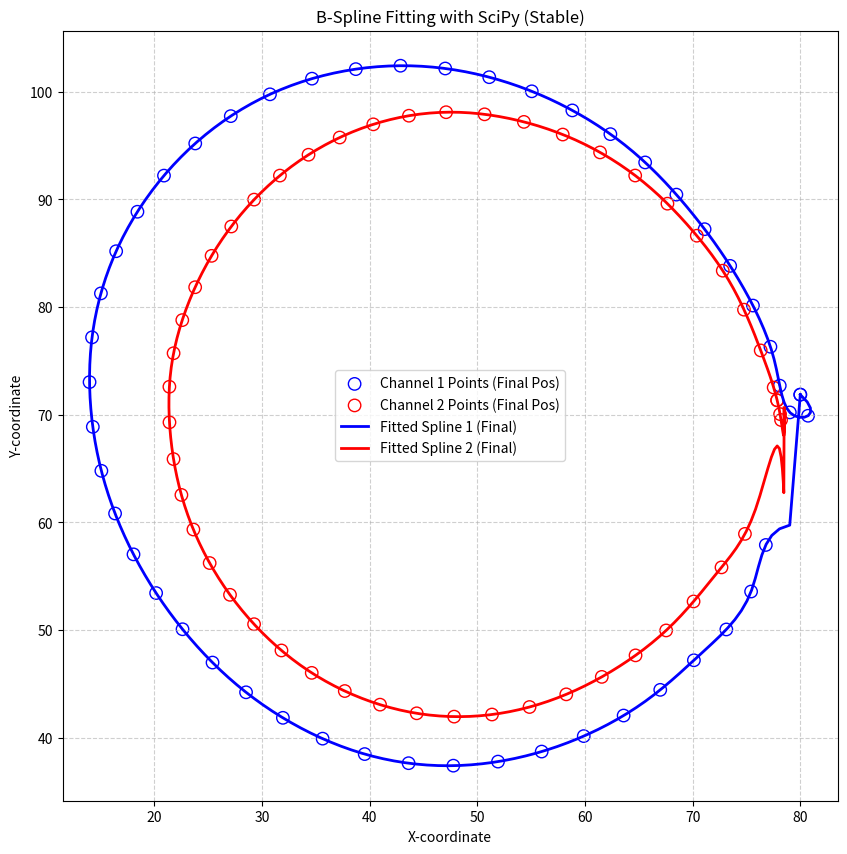

Recreate this plot in Python.


# --- NURB
    # import numpy as np
    # import matplotlib.pyplot as plt
    # from scipy.optimize import minimize_scalar
    # from geomdl import BSpline
    # from geomdl.fitting import approximate_curve
    # from geomdl import operations
    # from geomdl.visualization import VisMPL
    # ch1_points = np.array([
    #     [80.0, 60.0], [79.2, 67.8], [77.5, 75.4], [74.3, 82.5], [69.8, 88.9],
    #     [64.5, 94.4], [58.2, 98.6], [51.3, 101.3], [44.1, 102.4], [37.0, 101.8],
    #     [30.4, 99.6], [24.5, 95.8], [19.7, 90.7], [16.2, 84.6], [14.3, 77.8],
    #     [14.1, 70.6], [15.5, 63.3], [18.4, 56.4], [22.6, 50.1], [27.8, 44.8],
    #     [33.8, 40.8], [40.2, 38.3], [46.9, 37.4], [53.6, 38.1], [60.0, 40.2],
    #     [65.9, 43.6], [71.1, 48.1], [75.4, 53.5], [78.5, 59.6], [80.1, 66.0]
    # ])
    # ch2_points = np.array([
    #     [78.5, 62.1], [78.1, 68.9], [76.5, 75.5], [73.8, 81.7], [69.9, 87.2],
    #     [65.2, 91.8], [59.6, 95.3], [53.5, 97.4], [47.2, 98.1], [41.1, 97.2],
    #     [35.4, 94.8], [30.4, 91.1], [26.3, 86.3], [23.3, 80.7], [21.6, 74.6],
    #     [21.5, 68.1], [22.8, 61.6], [25.5, 55.6], [29.4, 50.4], [34.2, 46.3],
    #     [39.7, 43.5], [45.6, 42.1], [51.7, 42.2], [57.7, 43.8], [63.3, 46.7],
    #     [68.3, 50.7], [72.5, 55.6], [75.8, 61.1], [78.0, 67.0], [78.7, 72.8]
    # ])



    # # --- 1. Fit B-Splines ---
    # ch1_points_closed = np.vstack([ch1_points, ch1_points[0]])
    # ch2_points_closed = np.vstack([ch2_points, ch2_points[0]])
    # curve1 = approximate_curve(ch1_points_closed.tolist(), degree=3)
    # curve2 = approximate_curve(ch2_points_closed.tolist(), degree=3)

    # # --- 2. & 3. Translate B-Splines ---
    # dy, dx = 2.5, -3.0
    # y_orig, x_orig = 15, 10
    # registration_vector = (dy, dx)
    # crop_offset_vector = (y_orig, x_orig) # as if aligning to coordinate system of pre-crop image
    # rotation_angle = 15  # degrees
    # scale_factor = 1.1   # 110% uniform scaling

    # bbox = curve1.bbox
    # transformation_center = [(bbox[0][0] + bbox[1][0]) / 2, (bbox[0][1] + bbox[1][1]) / 2]

    # # First, move curves from crop coordinates to global coordinates
    # curve1_final = operations.translate(curve1, crop_offset_vector)
    # curve2_translated = operations.translate(curve2, crop_offset_vector)

    # # The transformation center must also be moved to the global coordinate system
    # final_center = [
    #     transformation_center[0] + crop_offset_vector[0],
    #     transformation_center[1] + crop_offset_vector[1]
    # ]

    # # Apply registration, scaling, and rotation to the second curve
    # curve2_registered = operations.translate(curve2_translated, registration_vector)
    # curve2_scaled = operations.scale(curve2_registered, scale_factor, center=final_center)
    # curve2_final = operations.rotate(curve2_scaled, rotation_angle, center=final_center)

    # # --- 4. & 5. (Part 1) Calculate Distances Between Curves ---
    # # summary stats re: original points making up the shape
    # # as these are based on the distance between max and min points, the values
    # #   are unaffected by translation or rotation, but are affected by the scale factor
    # ch1_max_dims = np.max(ch1_points, axis = 0) - np.min(ch1_points, axis = 0)
    # ch2_max_dims = np.max(ch2_points, axis = 0) - np.min(ch2_points, axis = 0)
    # overall_max_dim = np.max([ch1_max_dims, ch2_max_dims])*scale_factor

    # def find_min_distance_from_point_to_curve(point, curve):
    #     def objective_func(u):
    #         curve_pt = curve.evaluate_single(u)
    #         eucl_sq_dist = np.sum((np.array(point) - np.array(curve_pt))**2)
    #         return eucl_sq_dist
    #     opt_result = minimize_scalar(objective_func, bounds=(0, 1), method='bounded')
    #     sqrt_dist = np.sqrt(opt_result.fun)
    #     return sqrt_dist

    # num_points_to_sample = 50
    # sample_params = np.linspace(0, 1, num_points_to_sample)
    # points_on_curve1 = curve1_final.evaluate_list(sample_params)
    # distances = [find_min_distance_from_point_to_curve(pt, curve2_final) for pt in points_on_curve1]

    # print("--- Distance Calculation Results ---")
    # print(f"Average distance between splines: {np.mean(distances):.4f}")
    # print(f"Maximum distance between splines: {np.max(distances):.4f}")
    # print("-" * 35)

    # outlier_indices = np.where(distances > overall_max_dim)[0]

    # if outlier_indices.size > 0:
    #     print(f"\nFound {len(outlier_indices)} points where distance > {overall_max_dim}:")
    #     # Loop through the outlier indices and print their values
    #     for index in outlier_indices:
    #         # points_on_spline1 is the Nx2 array of points we sampled
    #         outlier_point = points_on_curve1[index]
    #         outlier_dist = distances[index]
    #         print(f"  - Point at index {index} ({np.round(outlier_point, 2)}) has a large distance of {outlier_dist:.4f}")
    # else:
    #     print(f"\nAll distances are within the threshold of {overall_max_dim}.")


    # # # --- 5. (Part 2) Line-Spline Intersection via Optimization ---

    #     # y1, x1 = 50, 50
    #     # y2, x2 = 100, 100
    #     # point_a = np.array([y1, x1])
    #     # point_b = np.array([y2, x2])

    #     # def find_intersection_by_minimization(curve, line_start, line_end):
    #     #     """
    #     #     Finds the intersection of a curve and a line segment by minimizing the
    #     #     distance between them.
            
    #     #     Args:
    #     #         curve (geomdl.BSpline.Curve): The B-spline curve.
    #     #         line_start (np.ndarray): The starting point of the line segment.
    #     #         line_end (np.ndarray): The ending point of the line segment.
                
    #     #     Returns:
    #     #         tuple or None: The coordinate of the intersection, or None if no
    #     #                        intersection is found.
    #     #     """
    #     #     # This objective function calculates the minimum distance from a point
    #     #     # on the line segment to the B-spline curve.
    #     #     def objective_func(line_param):
    #     #         # 'line_param' (v) goes from 0 to 1 to define a point along the line
    #     #         point_on_line = line_start + line_param * (line_end - line_start)
                
    #     #         # Inner function to find min distance from this point_on_line to the curve
    #     #         def dist_to_curve_func(curve_param):
    #     #             point_on_curve = curve.evaluate_single(curve_param)
    #     #             return np.sum((point_on_line - np.array(point_on_curve))**2)
                    
    #     #         res = minimize_scalar(dist_to_curve_func, bounds=(0, 1), method='bounded')
    #     #         return res.fun # Return the squared minimum distance
            
    #     #     # Minimize the objective function to find the point on the line that is
    #     #     # closest to the curve.
    #     #     opt_result = minimize_scalar(objective_func, bounds=(0, 1), method='bounded')
            
    #     #     # If the minimum distance is very small, we have an intersection.
    #     #     min_dist_sq = opt_result.fun
    #     #     if np.sqrt(min_dist_sq) < 1e-3: # Using a small tolerance
    #     #         line_param_at_intersect = opt_result.x
    #     #         intersection_point = line_start + line_param_at_intersect * (line_end - line_start)
    #     #         return intersection_point.tolist()
                
    #     #     return None

    #     # # --- Find the intersection ---
    #     # intersection_coord = find_intersection_by_minimization(curve1_final, point_a, point_b)


    #     # print("--- Intersection Test Results (via Optimization) ---")
    #     # if intersection_coord:
    #     #     print(f"Intersection found on the segment at: {np.round(intersection_coord, 2)}")
    #     # else:
    #     #     print("No intersection found.")
    #     # print("-" * 50)

    # # --- 6. Final Visualization ---
    # fig, ax = plt.subplots(figsize=(10, 10))

    # ax.scatter(ch1_points[:, 0], ch1_points[:, 1], facecolors='none', edgecolors='green', label='Channel 1 Points (Original Pos)', s=80)
    # ax.scatter(ch2_points[:, 0], ch2_points[:, 1], facecolors='none', edgecolors='orange', label='Channel 2 Points (Original Pos)', s=80)

    # # Plot the final positions of the original data points for context
    # final_ch1_points = ch1_points + crop_offset_vector
    # final_ch2_points = ch2_points + crop_offset_vector + registration_vector
    # ax.scatter(final_ch1_points[:, 0], final_ch1_points[:, 1], facecolors='none', edgecolors='blue', label='Channel 1 Points (Final Pos)', s=80)
    # ax.scatter(final_ch2_points[:, 0], final_ch2_points[:, 1], facecolors='none', edgecolors='red', label='Channel 2 Points (Final Pos)', s=80)

    # # Check if any outliers were found
    # if outlier_indices.size > 0:
    #     # Use fancy indexing to get the coordinates of the outlier points
    #     point1_to_highlight = ch1_points[outlier_indices]
    #     point2_to_highlight = ch2_points[outlier_indices]

    #     point1_to_highlight = point1_to_highlight + crop_offset_vector
    #     point2_to_highlight = point2_to_highlight + crop_offset_vector + registration_vector
        
    #     ax.scatter(point1_to_highlight[:, 0], point1_to_highlight[:, 1], marker='*',  s=250, c='gold', edgecolors='black', zorder=5, label=f'Ch1 (d >{overall_max_dim})')
    #     ax.scatter(point2_to_highlight[:, 0], point2_to_highlight[:, 1], marker='*',  s=250, c='silver', edgecolors='black', zorder=5, label=f'Ch2 (d > {overall_max_dim})')
        
    #     ax.legend()

    # Evaluate 200 points along each curve to draw a smooth line
    # eval_params = np.linspace(0, 1, 200)
    # curve1_points_eval = np.array(curve1_final.evaluate_list(eval_params))
    # curve2_points_eval = np.array(curve2_final.evaluate_list(eval_params))

    # # Use ax.plot() and set the label directly
    # ax.plot(curve1_points_eval[:, 0], curve1_points_eval[:, 1], color='blue', linewidth=2, label='Fitted Spline 1 (Final)')
    # ax.plot(curve2_points_eval[:, 0], curve2_points_eval[:, 1], color='red', linewidth=2, label='Fitted Spline 2 (Final)')

    # # Plot the intersection test line and result
    # ax.plot([point_a[0], point_b[0]], [point_a[1], point_b[1]], 'g--', label='Intersection Line')
    # if intersection_coord is not None:
    #     ax.plot(intersection_coord[0], intersection_coord[1], 'gx', markersize=15, markeredgewidth=3, label='Intersection Point') 

    # Formatting
    # ax.set_title('B-Spline Fitting, Transformation, and Analysis')
    # ax.set_xlabel('X-coordinate')
    # ax.set_ylabel('Y-coordinate')
    # ax.legend()
    # ax.grid(True, linestyle='--', alpha=0.6)
    # ax.axis('equal')
    # plt.show()


# --- USING SCIPY --- #
import numpy as np
import matplotlib.pyplot as plt
from scipy.optimize import minimize_scalar
from scipy.interpolate import BSpline, splprep
from scipy.optimize import minimize

# --- DATA: Example Irregularly Shaped Circles ---
ch1_points = np.array([
    [80.0, 60.0], [79.2, 67.8], [77.5, 75.4], [74.3, 82.5], [69.8, 88.9],
    [64.5, 94.4], [58.2, 98.6], [51.3, 101.3], [44.1, 102.4], [37.0, 101.8],
    [30.4, 99.6], [24.5, 95.8], [19.7, 90.7], [16.2, 84.6], [14.3, 77.8],
    [14.1, 70.6], [15.5, 63.3], [18.4, 56.4], [22.6, 50.1], [27.8, 44.8],
    [33.8, 40.8], [40.2, 38.3], [46.9, 37.4], [53.6, 38.1], [60.0, 40.2],
    [65.9, 43.6], [71.1, 48.1], [75.4, 53.5], [78.5, 59.6], [80.1, 66.0]
])
ch2_points = np.array([
    [78.5, 62.1], [78.1, 68.9], [76.5, 75.5], [73.8, 81.7], [69.9, 87.2],
    [65.2, 91.8], [59.6, 95.3], [53.5, 97.4], [47.2, 98.1], [41.1, 97.2],
    [35.4, 94.8], [30.4, 91.1], [26.3, 86.3], [23.3, 80.7], [21.6, 74.6],
    [21.5, 68.1], [22.8, 61.6], [25.5, 55.6], [29.4, 50.4], [34.2, 46.3],
    [39.7, 43.5], [45.6, 42.1], [51.7, 42.2], [57.7, 43.8], [63.3, 46.7],
    [68.3, 50.7], [72.5, 55.6], [75.8, 61.1], [78.0, 67.0], [78.7, 72.8]
])

line_start = np.array([20, 40])
line_end = np.array([40,60])

SMOOTHING_FACTOR = 0
PERIODIC = True
SPLINE_DEGREE = 3

# Fit BSpline to data points
ch1_bspline_obj, u1 = splprep([ch1_points[:, 0], ch1_points[:, 1]], s=SMOOTHING_FACTOR, k=SPLINE_DEGREE, per=PERIODIC)
ch2_bspline_obj, u2 = splprep([ch2_points[:, 0], ch2_points[:, 1]], s=SMOOTHING_FACTOR, k=SPLINE_DEGREE, per=PERIODIC)

# Transform bsplines by transforming the control points and creating new, translated BSpline objects
dy, dx = 2.5, -3.0
y_orig, x_orig = 15, 10
registration_vector = np.array([dy, dx])
crop_offset_vector = np.array([y_orig, x_orig])
# !!! NEED to check that the points do not "double back" if you will

# To translate a SciPy spline, we translate its control points.
# The control points are in tck[1].
ch1_ctrlpts_final = ch1_bspline_obj[1] # ch1_bspline_obj.c
ch1_ctrlpts_final[1][0] += crop_offset_vector[0]
ch1_ctrlpts_final[1][1] += crop_offset_vector[1]
ch1_knots_final = ch1_bspline_obj[0] # = ch1_bspline_obj.t
ch1_degree_final = ch1_bspline_obj[2]  # = ch1_bspline_obj.k

# ch1_bspline_transp = BSpline(ch1_knots_final, ch1_ctrlpts_final, ch1_degree_final, extrapolate = "periodic")
ch1_bspline_transp = BSpline(ch1_knots_final, np.array(ch1_ctrlpts_final).T, ch1_degree_final, extrapolate = "periodic")

ch2_ctrlpts_final = ch2_bspline_obj[1] # = ch2_bspline_obj.c
ch2_ctrlpts_final[1][0] += crop_offset_vector[0] + registration_vector[0]
ch2_ctrlpts_final[1][1] += crop_offset_vector[1] + registration_vector[1]
ch2_knots_final  = ch2_bspline_obj[0] # = ch2_bspline_obj.t
ch2_degree_final = ch1_bspline_obj[2] # = ch2_bspline_obj.k

# ch2_bspline_transp = BSpline(ch2_knots_final, ch2_ctrlpts_final, ch2_degree_final, extrapolate = "periodic")
ch2_bspline_transp = BSpline(ch2_knots_final, np.array(ch2_ctrlpts_final).T, ch2_degree_final, extrapolate = "periodic")


# Calculate the distance between curves
def find_min_distance_from_point_to_spline(point, bspline_obj):
    def objective_func(u):
        # 'splev' evaluates the spline at parameter 'u'
        curve_pt = bspline_obj(u)
        eucl_sq_dist = np.sum((np.array(point) - np.array(curve_pt))**2)
        return eucl_sq_dist
    opt_result = minimize_scalar(objective_func, bounds=(0, 1), method='bounded')
    return opt_result

# Evaluate points on the first spline to sample from
num_points_to_sample = 50
sample_params = np.linspace(0, 1, num_points_to_sample)
points_on_spline1 = ch1_bspline_transp(sample_params)

points_on_spline2 = np.ones(points_on_spline1.shape)
distances = np.ones(points_on_spline1.shape[0])

for index, pt in enumerate(points_on_spline1):
    min_dist_opt_result = find_min_distance_from_point_to_spline(pt, ch2_bspline_transp)
    # 'x' is the optimal parameter 'u' from the result
    pt_from_opt_param = ch2_bspline_transp(min_dist_opt_result.x)
    # place the coord assoc w the opt param in the same index position in the points_on_spline2 array as the pt was located in the points_on_spline1 array
    points_on_spline2[index, :] = pt_from_opt_param
    distances[index] = np.sqrt(min_dist_opt_result.fun)

print("--- Distance Calculation Results ---")
print(f"Average distance between splines: {np.mean(distances):.4f}")
print(f"Maximum distance between splines: {np.max(distances):.4f}")
print("-" * 35)

# --- 6. Final Visualization ---
fig, ax = plt.subplots(figsize=(10, 10))
ax.scatter(points_on_spline1[:, 0], points_on_spline1[:, 1], facecolors='none', edgecolors='blue', label='Channel 1 Points (Final Pos)', s=80)
ax.scatter(points_on_spline2[:, 0], points_on_spline2[:, 1], facecolors='none', edgecolors='red', label='Channel 2 Points (Final Pos)', s=80)

# Evaluate points for plotting
eval_params = np.linspace(0, 1, 200)
spline1_points_eval = ch1_bspline_transp(eval_params)
spline2_points_eval = ch2_bspline_transp(eval_params)

# Plot the stable SciPy splines
ax.plot(spline1_points_eval[:, 0], spline1_points_eval[:,1], color='blue', linewidth=2, label='Fitted Spline 1 (Final)')
ax.plot(spline2_points_eval[:,0], spline2_points_eval[:,1], color='red', linewidth=2, label='Fitted Spline 2 (Final)')

# Formatting
ax.set_title('B-Spline Fitting with SciPy (Stable)')
ax.set_xlabel('X-coordinate')
ax.set_ylabel('Y-coordinate')
ax.legend()
ax.grid(True, linestyle='--', alpha=0.6)
ax.axis('equal')
plt.show()

def find_intersection(bspline_obj, point1, point2):
    """
        Finds the intersection of a SciPy BSpline object and a line segment.

        Args:
            bspline_obj (scipy.interpolate.BSpline): The B-spline curve.
            point1 (np.ndarray): The starting point of the line segment.
            point2 (np.ndarray): The ending point of the line segment.

        Returns:
            np.ndarray or None: The coordinate of the intersection, or None if no
                                intersection is found.
    """
    def objective_func(params):
        u, v = params  # Unpack the two parameters
        
        point_on_spline = bspline_obj(u)
        point_on_line = point1 + v * (point2 - point1)
        
        return np.sum((point_on_spline - point_on_line)**2)

    # Use a multivariate optimizer to find the (u, v) pair that minimizes the distance.
    # We provide an initial guess [0.5, 0.5] and bounds for u and v (0 to 1).
    result = minimize(
        objective_func,
        x0=[0.5, 0.5],  # Initial guess for (u, v)
        bounds=[(0, 1), (0, 1)]
    )

    # Check if the optimization was successful and the minimum distance is near zero.
    if result.success and result.fun < 1e-6:
        # The intersection point can be calculated from the optimal 'v' on the line.
        intersection_point = point1 + result.x[1] * (point2 - point1)
        return intersection_point

    return None

intersection = find_intersection(ch1_bspline_transp, line_start, line_end)

